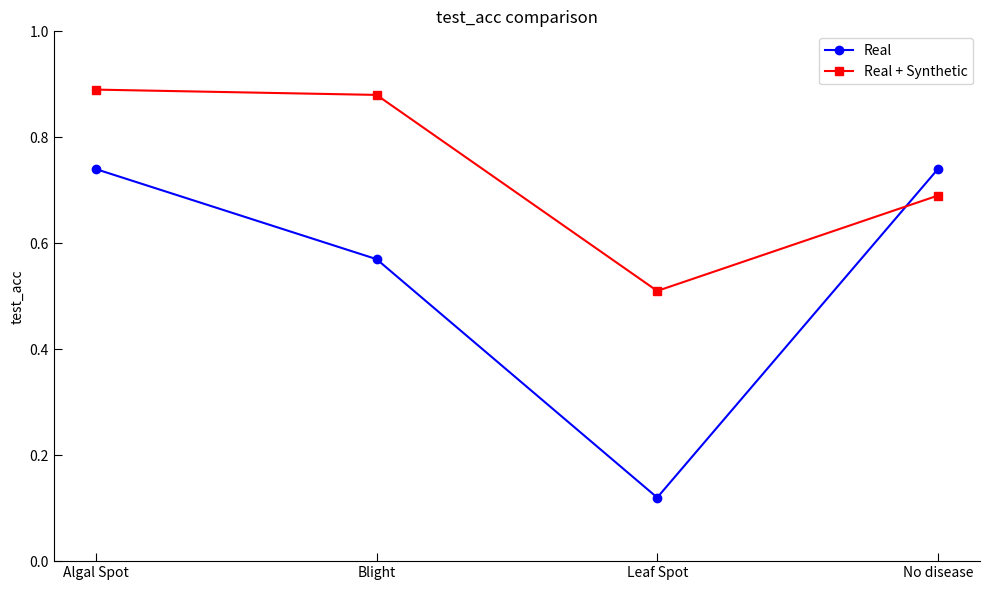

This figure's Python source:
import matplotlib.pyplot as plt
import numpy as np

# test_acc数据定义
categories = ['Algal Spot', 'Blight', 'Leaf Spot', 'No disease']
#real dataset test_acc
real_values = [0.74, 0.57, 0.12, 0.74]
#(real + synthetic) dataset test_acc
synthetic_values = [0.89, 0.88, 0.51, 0.69]

# 图示设置
x = np.arange(len(categories))
width = 0.35

# # Fig. 4a: 柱形图
# plt.figure(figsize=(10, 6))
# plt.bar(x - width/2, real_values, width, label='Real', color='skyblue')
# plt.bar(x + width/2, synthetic_values, width, label='Real + Synthetic', color='lightgreen')
# plt.ylabel('test_acc')
# plt.title('test_acc')
# plt.xticks(x, categories, rotation=45, ha='right')
# plt.ylim(0, 1)
# plt.legend()
# plt.tight_layout()
# plt.savefig('fig_4a.png')
# plt.close()

# Fig. 4b: 折线图（修改后）
plt.figure(figsize=(10, 6))
ax = plt.gca()
ax.plot(x, real_values, marker='o', label='Real', color='blue')
ax.plot(x, synthetic_values, marker='s', label='Real + Synthetic', color='red')
ax.set_ylabel('test_acc')
ax.set_title('test_acc comparison')
ax.set_xticks(x)
ax.set_xticklabels(categories, rotation=0, ha='center')
ax.set_yticks(np.arange(0, 1.1, 0.2))  # Y 轴刻度从 0 到 1，步长 0.2
ax.set_ylim(0, 1)
ax.spines['top'].set_visible(False)  # 隐藏顶部轴线
ax.spines['right'].set_visible(False)  # 隐藏右侧轴线
ax.spines['left'].set_visible(True)  # 保留左侧轴线
ax.spines['bottom'].set_visible(True)  # 保留底部轴线
ax.tick_params(axis='both', which='both', direction='in', length=6)  # 刻度线向内，长度为 6
ax.legend()
plt.tight_layout()
plt.savefig('Fig10.tif', format='tif', dpi=600, pil_kwargs={'compression': 'tiff_lzw'}, bbox_inches='tight')
plt.close()

# # Fig. 4c: 条形图（水平）
# fig, ax = plt.subplots(figsize=(10, 6))
# ax.barh(x - width/2, real_values, width, label='Real', color='skyblue')
# ax.barh(x + width/2, synthetic_values, width, label='Real + Synthetic', color='lightgreen')
# ax.set_xlabel('Test Accuracy')
# ax.set_title('Test Accuracy Comparison (Fig. 4c)')
# ax.set_yticks(x)
# ax.set_yticklabels(categories)
# ax.set_xlim(0, 1)
# ax.legend()
# plt.tight_layout()
# plt.savefig('fig_4c.png', format='tif', dpi=600, pil_kwargs={'compression': 'tiff_lzw'}, bbox_inches='tight')
# plt.close()
